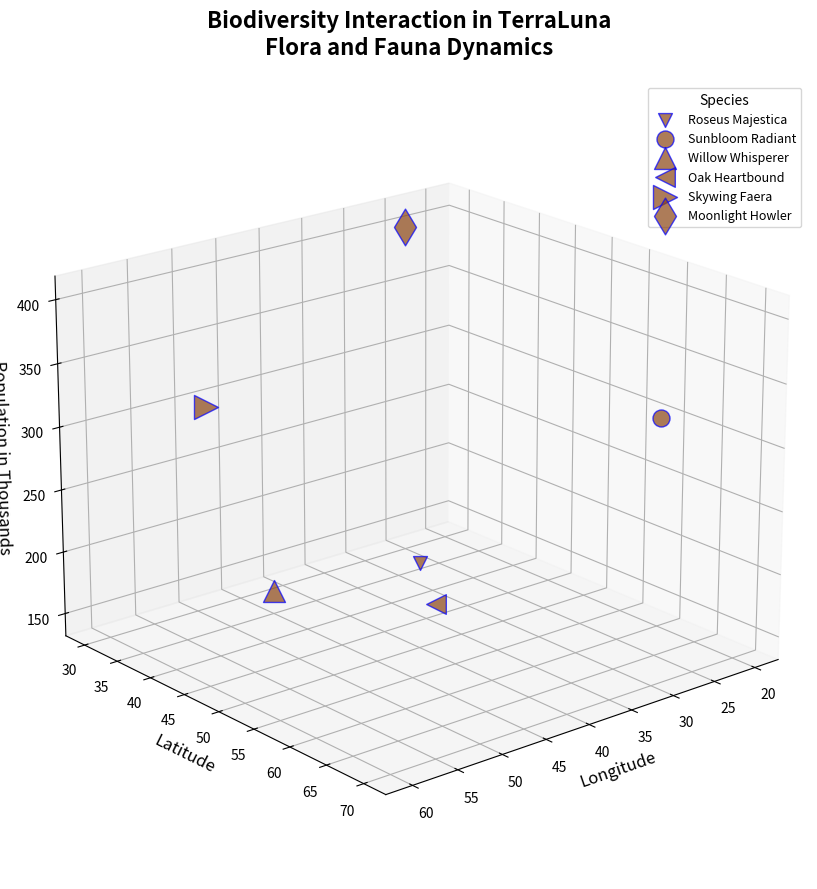

Here is the Python script that generated this plot:
import matplotlib.pyplot as plt
from mpl_toolkits.mplot3d import Axes3D

species_names = ['Roseus Majestica', 'Sunbloom Radiant', 'Willow Whisperer', 
                 'Oak Heartbound', 'Skywing Faera', 'Moonlight Howler']
species_data = [
    [40, 50, 200, 100],
    [20, 60, 300, 150],
    [45, 35, 150, 250],
    [55, 70, 250, 200],
    [60, 45, 350, 300],
    [25, 30, 400, 350]
]

longitudes = [data[0] for data in species_data]
latitudes = [data[1] for data in species_data]
populations = [data[2] for data in species_data]
impacts = [data[3] for data in species_data]

consistent_color = '#8B4513'  # Chosen single color for all groups
marker_styles = ['v', 'o', '^', '<', '>', 'd']

fig = plt.figure(figsize=(14, 9))
ax = fig.add_subplot(111, projection='3d')

for i, species in enumerate(species_names):
    ax.scatter(longitudes[i], latitudes[i], populations[i], s=impacts[i], c=consistent_color,
               label=species, alpha=0.7, edgecolors='b', marker=marker_styles[i])

ax.set_xlabel('Longitude', fontsize=12)
ax.set_ylabel('Latitude', fontsize=12)
ax.set_zlabel('Population in Thousands', fontsize=12)
ax.set_title('Biodiversity Interaction in TerraLuna\nFlora and Fauna Dynamics', 
             fontsize=16, fontweight='bold', pad=20)

ax.legend(title="Species", loc='upper right', fontsize=9, title_fontsize='10', frameon=True)

ax.grid(True, linestyle='-.')

ax.view_init(elev=20, azim=50)

plt.tight_layout()
plt.show()
